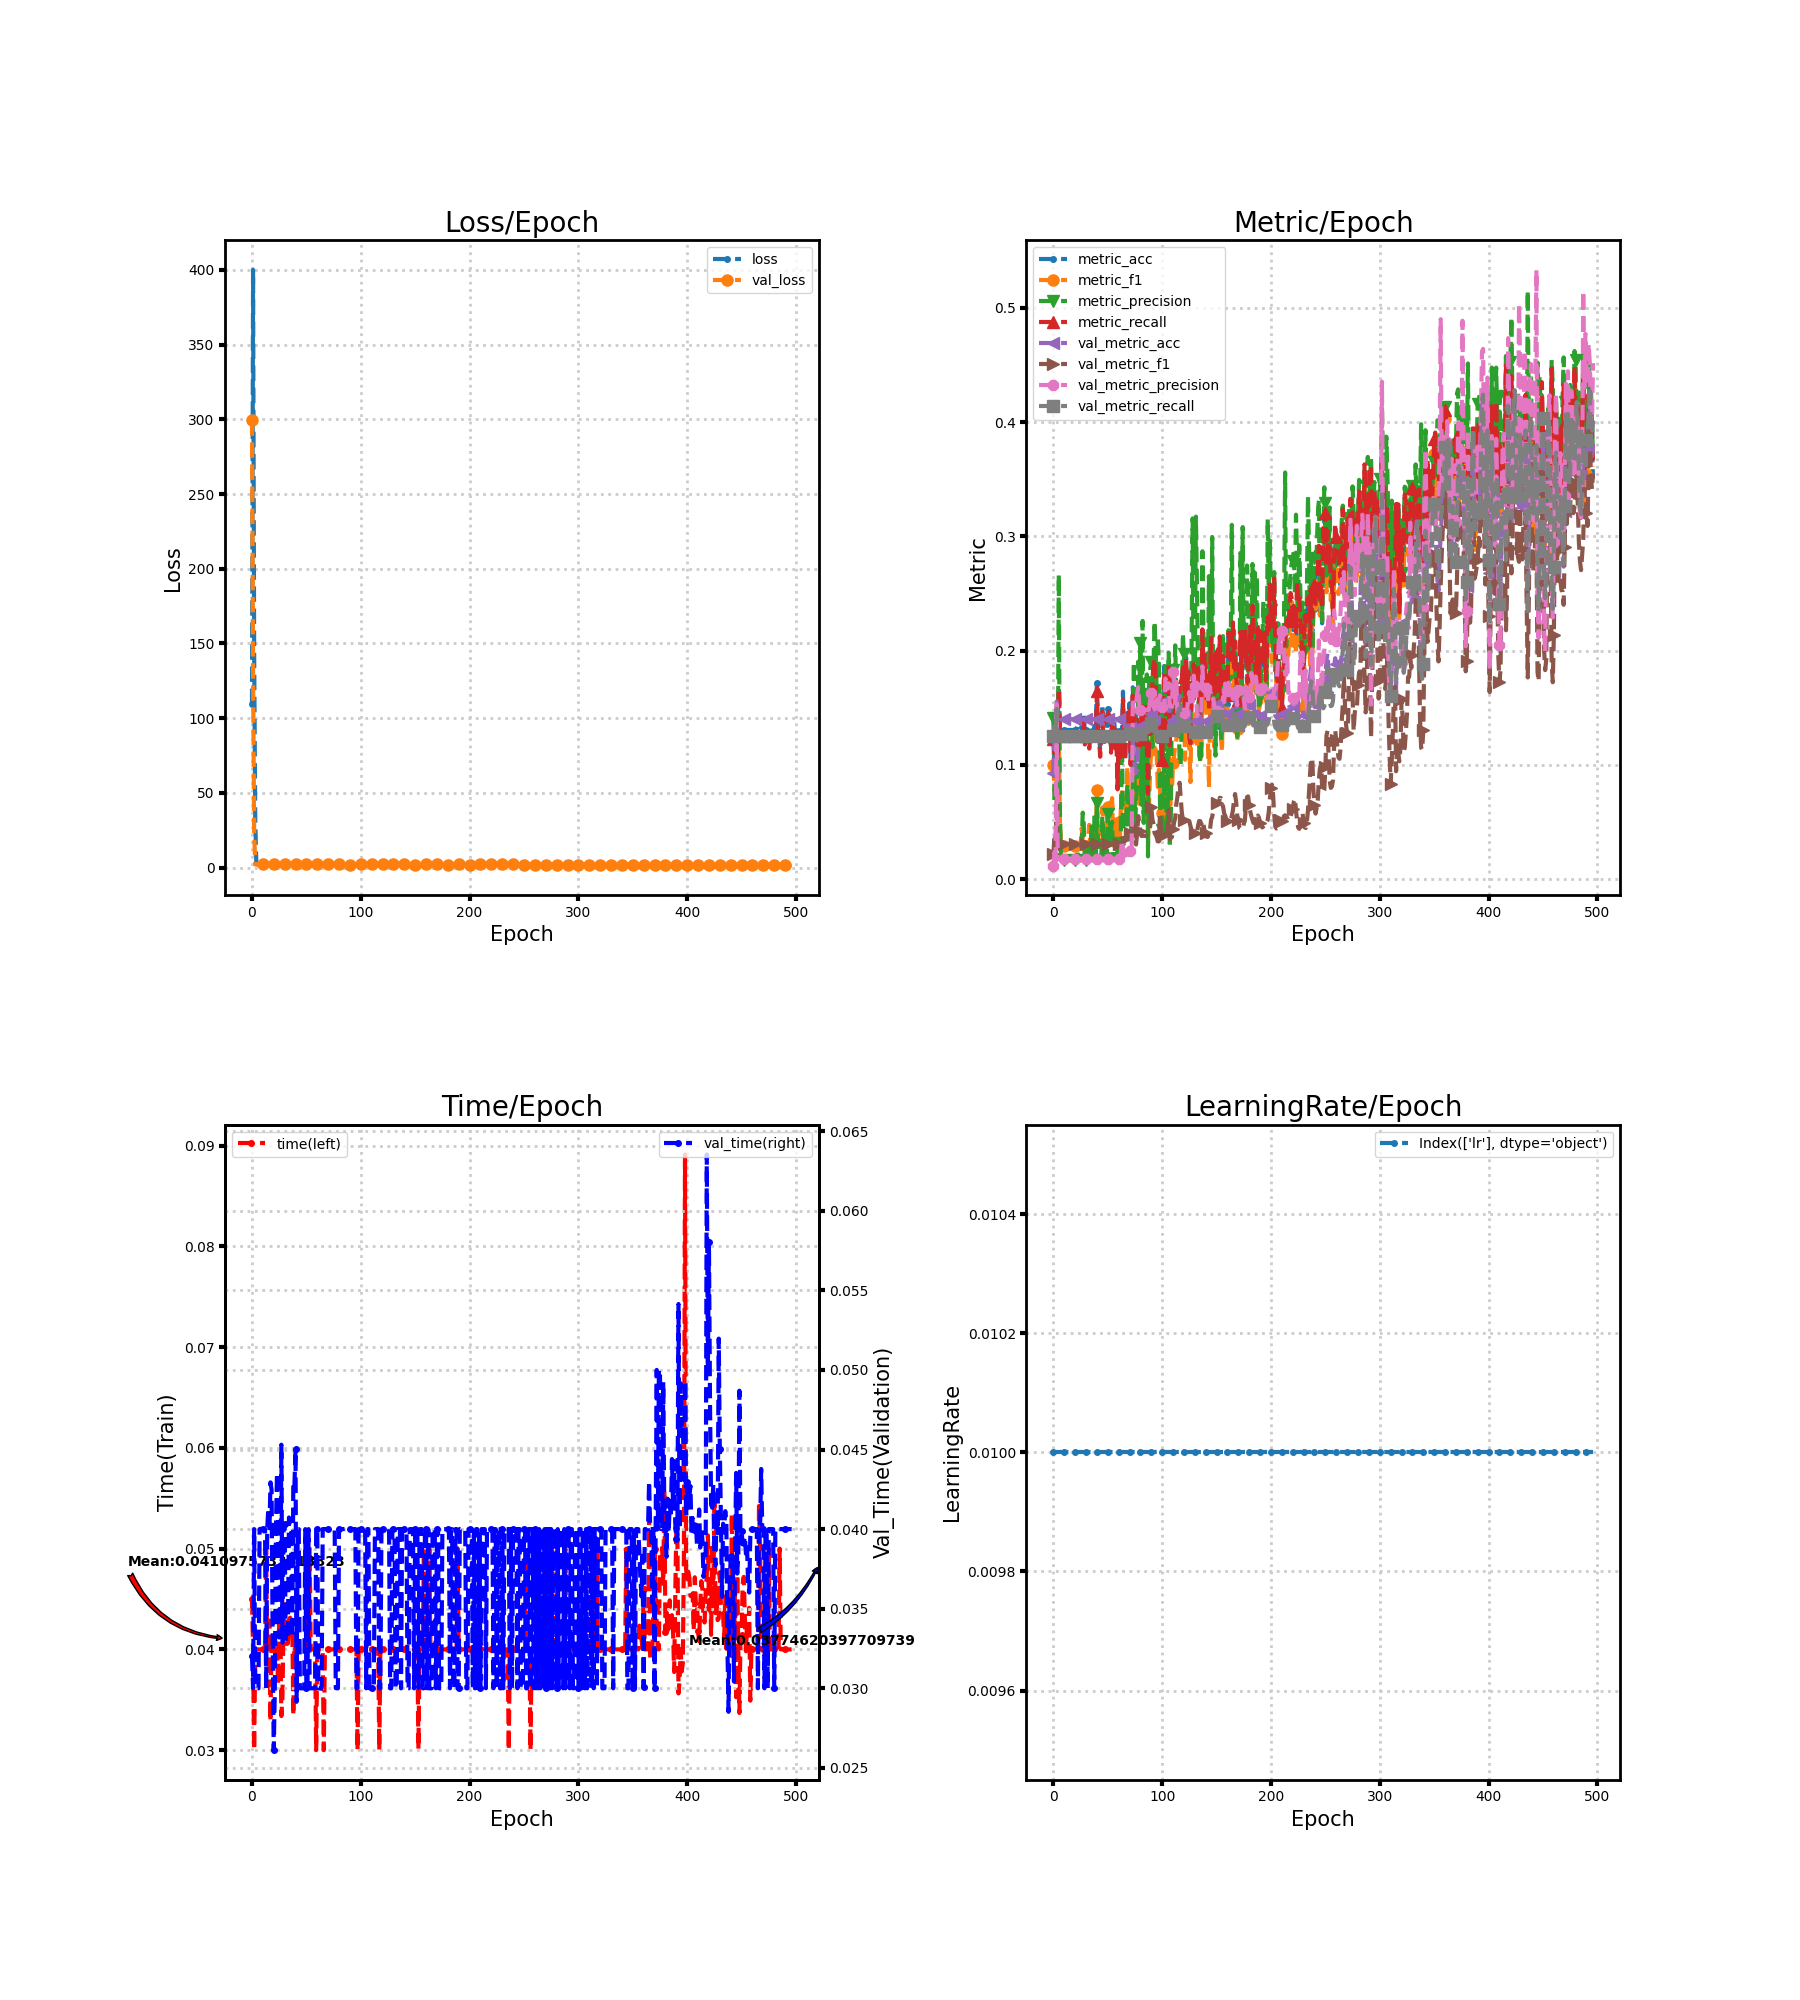

Data behind this chart, as committed beside it:
loss, metric_acc, metric_f1, metric_precision, metric_recall, time, lr, val_loss, val_metric_acc, val_metric_f1, val_metric_precision, val_metric_recall, val_time
109.5, 0.1269, 0.09952, 0.1409, 0.1229, 0.04498, 0.01, 299.4, 0.09298, 0.02174, 0.01191, 0.125, 0.03205
400.1, 0.1045, 0.07823, 0.06763, 0.1105, 0.04, 0.01, 129.7, 0.1285, 0.03884, 0.02357, 0.1337, 0.03001
143.7, 0.1269, 0.07532, 0.06692, 0.1223, 0.03, 0.01, 23.47, 0.1211, 0.027, 0.01513, 0.125, 0.04
32.66, 0.1418, 0.1104, 0.1347, 0.1394, 0.04001, 0.01, 2.079, 0.1554, 0.07029, 0.1531, 0.149, 0.03
2.449, 0.1082, 0.08744, 0.08098, 0.1076, 0.04, 0.01, 2.083, 0.1401, 0.03073, 0.01752, 0.125, 0.03
2.108, 0.1679, 0.1303, 0.2665, 0.1665, 0.04001, 0.01, 2.083, 0.1401, 0.03072, 0.01751, 0.125, 0.03
2.075, 0.1343, 0.05251, 0.06191, 0.1287, 0.04, 0.01, 2.083, 0.1401, 0.03072, 0.01751, 0.125, 0.03
2.079, 0.1306, 0.02907, 0.01645, 0.125, 0.04, 0.01, 2.083, 0.1401, 0.03072, 0.01751, 0.125, 0.04001
2.079, 0.1306, 0.02888, 0.01632, 0.125, 0.04, 0.01, 2.083, 0.1401, 0.03072, 0.01751, 0.125, 0.04002
2.078, 0.1306, 0.02897, 0.01639, 0.125, 0.04001, 0.01, 2.082, 0.1401, 0.03072, 0.01751, 0.125, 0.04
2.079, 0.1306, 0.02888, 0.01632, 0.125, 0.04001, 0.01, 2.082, 0.1401, 0.03072, 0.01751, 0.125, 0.04
2.077, 0.1306, 0.02897, 0.01639, 0.125, 0.04, 0.01, 2.082, 0.1401, 0.03072, 0.01751, 0.125, 0.04
2.078, 0.1306, 0.02926, 0.01657, 0.125, 0.04001, 0.01, 2.082, 0.1401, 0.03072, 0.01751, 0.125, 0.04
2.078, 0.1306, 0.02888, 0.01632, 0.125, 0.05001, 0.01, 2.082, 0.1401, 0.03072, 0.01751, 0.125, 0.03001
2.076, 0.1306, 0.03007, 0.01709, 0.125, 0.04, 0.01, 2.082, 0.1401, 0.03072, 0.01751, 0.125, 0.04
2.078, 0.1306, 0.02907, 0.01645, 0.125, 0.04, 0.01, 2.082, 0.1401, 0.03072, 0.01751, 0.125, 0.04132
2.078, 0.1306, 0.02888, 0.01632, 0.125, 0.04286, 0.01, 2.082, 0.1401, 0.03072, 0.01751, 0.125, 0.03984
2.078, 0.1306, 0.02936, 0.01663, 0.125, 0.03285, 0.01, 2.082, 0.1401, 0.03072, 0.01751, 0.125, 0.04294
2.078, 0.1306, 0.02888, 0.01632, 0.125, 0.04097, 0.01, 2.082, 0.1401, 0.03072, 0.01751, 0.125, 0.04249
2.077, 0.1306, 0.02907, 0.01645, 0.125, 0.04048, 0.01, 2.083, 0.1401, 0.03072, 0.01751, 0.125, 0.03321
2.077, 0.1306, 0.02888, 0.01632, 0.125, 0.04006, 0.01, 2.083, 0.1401, 0.03072, 0.01751, 0.125, 0.02611
2.077, 0.1306, 0.02888, 0.01632, 0.125, 0.04001, 0.01, 2.083, 0.1401, 0.03072, 0.01751, 0.125, 0.03
2.072, 0.1343, 0.03538, 0.02563, 0.1286, 0.04, 0.01, 2.083, 0.1401, 0.03072, 0.01751, 0.125, 0.04001
2.072, 0.1306, 0.02936, 0.01663, 0.125, 0.04001, 0.01, 2.083, 0.1401, 0.03072, 0.01751, 0.125, 0.04354
2.075, 0.1306, 0.02936, 0.01663, 0.125, 0.03655, 0.01, 2.083, 0.1401, 0.03072, 0.01751, 0.125, 0.04031
2.077, 0.1306, 0.02888, 0.01632, 0.125, 0.04318, 0.01, 2.083, 0.1401, 0.03072, 0.01751, 0.125, 0.0332
2.076, 0.1343, 0.04446, 0.03195, 0.1286, 0.04301, 0.01, 2.083, 0.1401, 0.03072, 0.01751, 0.125, 0.03376
2.077, 0.1343, 0.03575, 0.05818, 0.1286, 0.03339, 0.01, 2.083, 0.1401, 0.03072, 0.01751, 0.125, 0.04531
2.077, 0.1455, 0.0491, 0.04264, 0.1393, 0.03528, 0.01, 2.083, 0.1401, 0.03072, 0.01751, 0.125, 0.03287
2.076, 0.1231, 0.02825, 0.01605, 0.1179, 0.04274, 0.01, 2.083, 0.1401, 0.03072, 0.01751, 0.125, 0.04001
2.076, 0.1306, 0.02888, 0.01632, 0.125, 0.04444, 0.01, 2.084, 0.1401, 0.03072, 0.01751, 0.125, 0.04034
2.076, 0.1306, 0.02888, 0.01632, 0.125, 0.0431, 0.01, 2.084, 0.1401, 0.03072, 0.01751, 0.125, 0.03295
2.076, 0.1306, 0.02888, 0.01632, 0.125, 0.04054, 0.01, 2.084, 0.1401, 0.03072, 0.01751, 0.125, 0.03341
2.076, 0.1194, 0.04754, 0.03003, 0.1143, 0.0406, 0.01, 2.084, 0.1401, 0.03072, 0.01751, 0.125, 0.03341
2.076, 0.1306, 0.02888, 0.01632, 0.125, 0.04288, 0.01, 2.084, 0.1401, 0.03072, 0.01751, 0.125, 0.04073
2.075, 0.1343, 0.03567, 0.04782, 0.1286, 0.04315, 0.01, 2.084, 0.1401, 0.03072, 0.01751, 0.125, 0.04002
2.074, 0.1306, 0.02907, 0.01645, 0.125, 0.04299, 0.01, 2.084, 0.1401, 0.03072, 0.01751, 0.125, 0.03989
2.076, 0.1306, 0.02888, 0.01632, 0.125, 0.0429, 0.01, 2.085, 0.1401, 0.03072, 0.01751, 0.125, 0.03321
2.075, 0.1343, 0.03584, 0.05824, 0.1286, 0.03346, 0.01, 2.085, 0.1401, 0.03072, 0.01751, 0.125, 0.04296
2.074, 0.1306, 0.02897, 0.01639, 0.125, 0.04083, 0.01, 2.085, 0.1401, 0.03072, 0.01751, 0.125, 0.04271
2.074, 0.1716, 0.07835, 0.0668, 0.1643, 0.04007, 0.01, 2.085, 0.1401, 0.03072, 0.01751, 0.125, 0.04502
2.071, 0.1381, 0.0429, 0.03051, 0.1321, 0.04005, 0.01, 2.085, 0.1401, 0.03072, 0.01751, 0.125, 0.02916
2.075, 0.1306, 0.02888, 0.01632, 0.125, 0.04001, 0.01, 2.085, 0.1401, 0.03072, 0.01751, 0.125, 0.04001
2.076, 0.1119, 0.03432, 0.02111, 0.1071, 0.04, 0.01, 2.085, 0.1401, 0.03072, 0.01751, 0.125, 0.04
2.075, 0.1306, 0.02888, 0.01632, 0.125, 0.04, 0.01, 2.085, 0.1401, 0.03072, 0.01751, 0.125, 0.03
2.073, 0.153, 0.0627, 0.05452, 0.1464, 0.04, 0.01, 2.086, 0.1401, 0.03072, 0.01751, 0.125, 0.03
2.071, 0.1231, 0.04919, 0.03109, 0.1179, 0.04, 0.01, 2.086, 0.1401, 0.03072, 0.01751, 0.125, 0.03
2.075, 0.1306, 0.02888, 0.01632, 0.125, 0.04001, 0.01, 2.086, 0.1401, 0.03072, 0.01751, 0.125, 0.03
2.075, 0.1306, 0.04942, 0.03108, 0.125, 0.04001, 0.01, 2.086, 0.1401, 0.03072, 0.01751, 0.125, 0.03
2.072, 0.1306, 0.02936, 0.01663, 0.125, 0.04, 0.01, 2.086, 0.1401, 0.03072, 0.01751, 0.125, 0.04
2.073, 0.1493, 0.06357, 0.05692, 0.1429, 0.04001, 0.01, 2.086, 0.1401, 0.03072, 0.01751, 0.125, 0.03
2.075, 0.1306, 0.02888, 0.01632, 0.125, 0.05001, 0.01, 2.086, 0.1401, 0.03072, 0.01751, 0.125, 0.03
2.066, 0.1306, 0.06692, 0.04845, 0.125, 0.04, 0.01, 2.086, 0.1401, 0.03072, 0.01751, 0.125, 0.04
2.07, 0.1157, 0.06273, 0.04395, 0.1107, 0.05001, 0.01, 2.087, 0.1401, 0.03072, 0.01751, 0.125, 0.03
2.07, 0.1418, 0.0709, 0.05027, 0.1357, 0.04, 0.01, 2.087, 0.1401, 0.03072, 0.01751, 0.125, 0.03
2.074, 0.1306, 0.02936, 0.01663, 0.125, 0.04, 0.01, 2.087, 0.1401, 0.03072, 0.01751, 0.125, 0.03001
2.074, 0.1381, 0.05226, 0.03388, 0.1321, 0.04, 0.01, 2.087, 0.1401, 0.03072, 0.01751, 0.125, 0.03
2.073, 0.1194, 0.03949, 0.02589, 0.1143, 0.04, 0.01, 2.087, 0.1401, 0.03072, 0.01751, 0.125, 0.03001
2.075, 0.1306, 0.02897, 0.01639, 0.125, 0.04, 0.01, 2.087, 0.1401, 0.03072, 0.01751, 0.125, 0.03
2.072, 0.08209, 0.0321, 0.02644, 0.07857, 0.03, 0.01, 2.087, 0.1401, 0.03072, 0.01751, 0.125, 0.04
... 437 more rows
